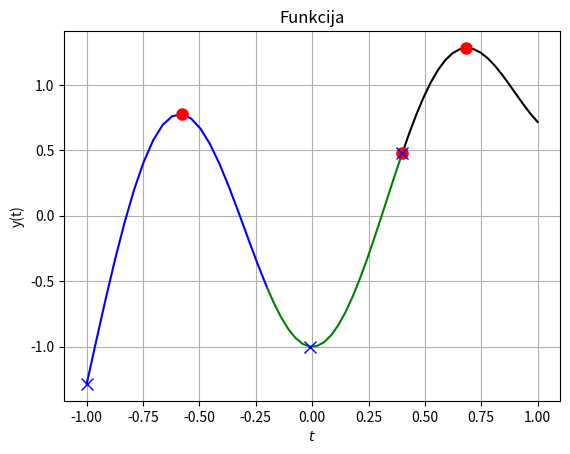

The matplotlib source for this figure:
import math
import numpy as np
import matplotlib.pyplot as plt

def f(x):
    return x**3 - np.cos(5*x)

l1 = np.linspace(-1, -0.2, 20)
l2 = np.linspace(-0.2, 0.4, 20)
l3 = np.linspace(0.4, 1, 20)

y1=f(l1)
y2=f(l2)
y3=f(l3)

plt.plot(l1, y1, color='blue')
plt.plot(l2, y2, color='green')
plt.plot(l3, y3, color='black')

segments = [(l1, y1), (l2, y2), (l3, y3)]
markers = ['x', 'o']

for segment in segments:
    x_values, y_values = segment
    min_index = np.argmin(y_values)
    max_index = np.argmax(y_values)
    min_x, min_y = x_values[min_index], y_values[min_index]
    max_x, max_y = x_values[max_index], y_values[max_index]
    
    plt.plot(min_x, min_y, color='blue', marker='x', markersize=8)
    plt.plot(max_x, max_y, color='red', marker='o', markersize=8)

plt.xlabel('$t$')
plt.ylabel('y(t)')
plt.title('Funkcija')
plt.grid(True)
plt.show()